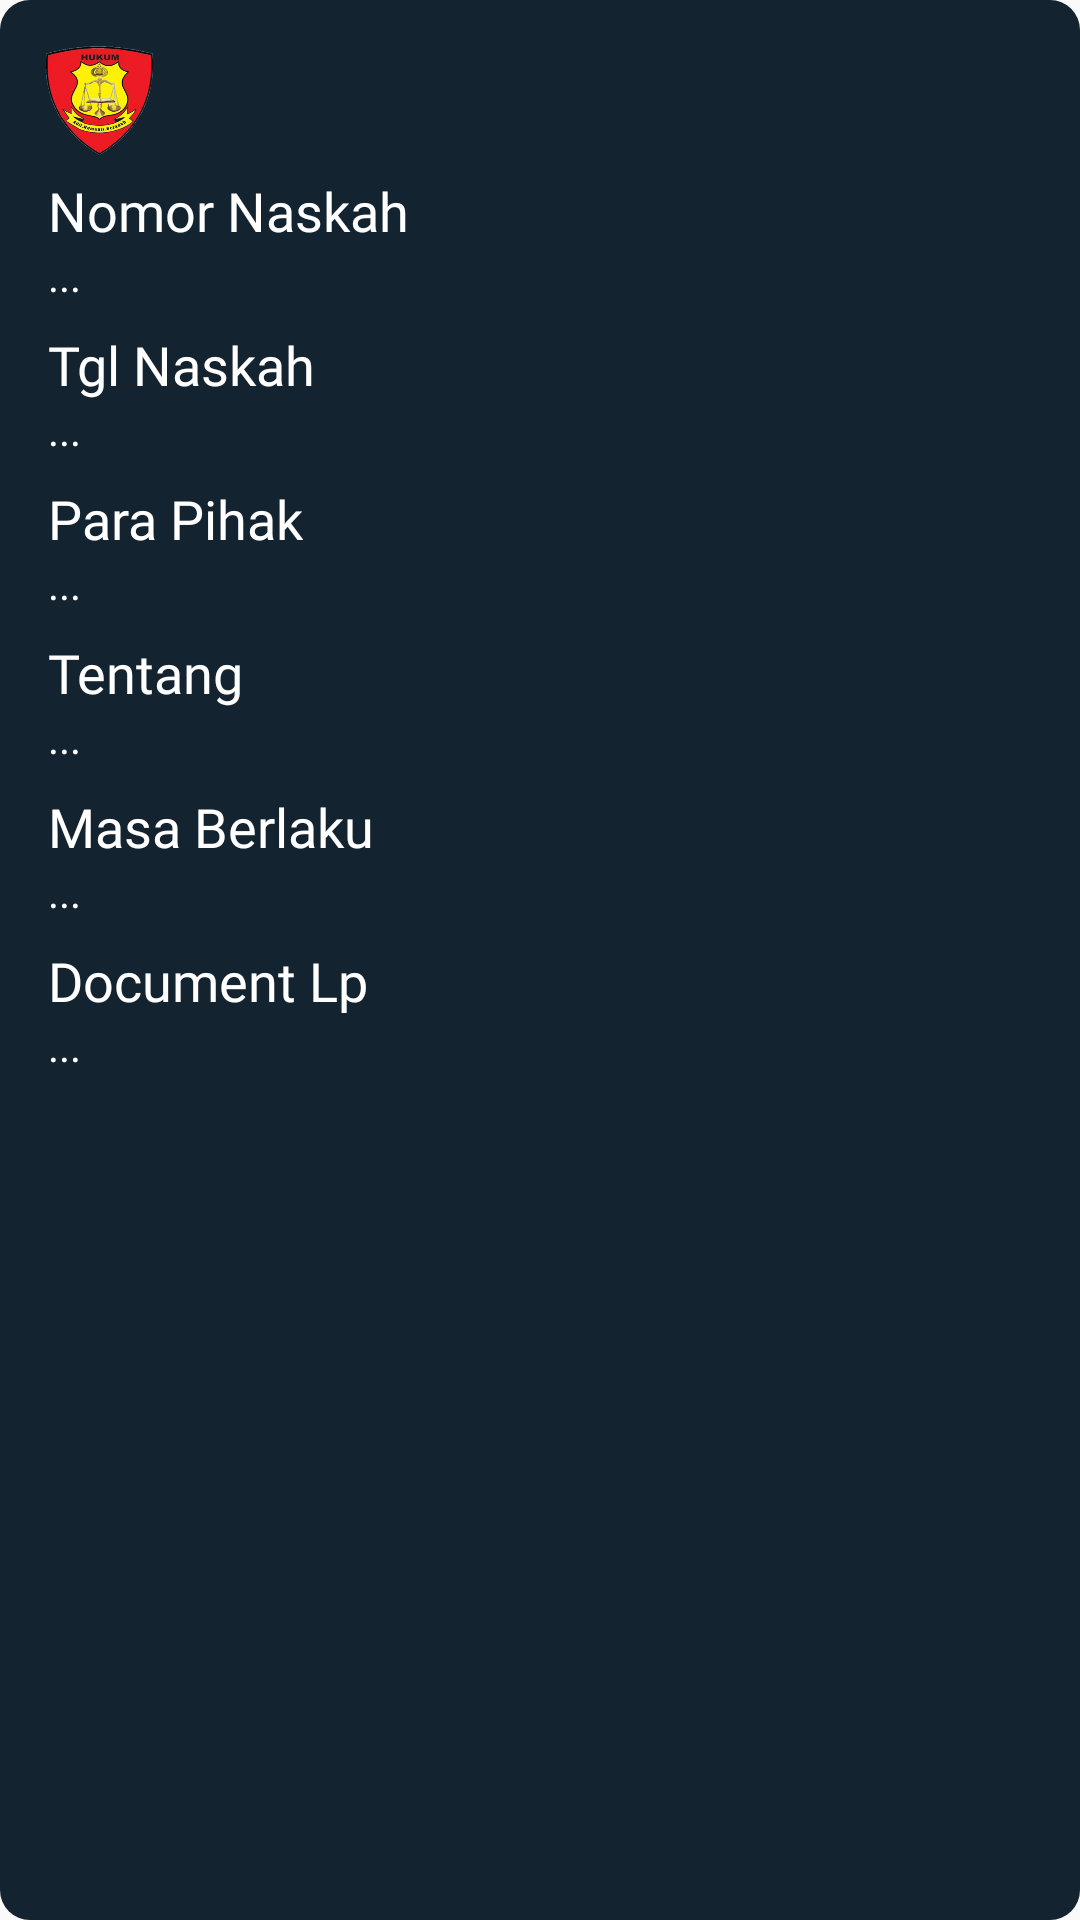

Layout XML and referenced resources for this Android screen:
<!-- AndroidManifest.xml: application theme AppTheme.NoActionBar -->
<!-- res/layout/dialog_item_details_naskah.xml -->
<?xml version="1.0" encoding="utf-8"?>
<androidx.constraintlayout.widget.ConstraintLayout xmlns:android="http://schemas.android.com/apk/res/android"
    xmlns:app="http://schemas.android.com/apk/res-auto"
    android:layout_width="match_parent"
    android:layout_height="wrap_content"
    android:background="@drawable/bg_details">

    <ImageView
        android:id="@+id/imageView3"
        android:layout_width="50dp"
        android:layout_height="50dp"
        android:layout_marginStart="8dp"
        android:layout_marginTop="8dp"
        android:padding="5dp"
        android:src="@drawable/bg1"
        app:layout_constraintStart_toStartOf="parent"
        app:layout_constraintTop_toTopOf="parent" />

    <ImageView
        android:id="@+id/imgClose"
        android:layout_width="30dp"
        android:layout_height="30dp"
        android:layout_marginTop="8dp"
        android:layout_marginEnd="8dp"
        android:background="@drawable/bg_close"
        android:padding="5dp"
        android:src="@drawable/close"
        app:layout_constraintEnd_toEndOf="parent"
        app:layout_constraintTop_toTopOf="parent" />

    <HorizontalScrollView
        android:layout_width="match_parent"
        android:layout_height="wrap_content"
        app:layout_constraintEnd_toEndOf="parent"
        app:layout_constraintStart_toStartOf="parent"
        app:layout_constraintTop_toBottomOf="@+id/imageView3">
        <LinearLayout
            android:layout_width="match_parent"
            android:layout_height="wrap_content"
            android:layout_marginStart="16dp"
            android:layout_marginEnd="16dp"
            android:orientation="vertical">

            <TextView
                android:layout_width="wrap_content"
                android:layout_height="wrap_content"
                android:fontFamily="@font/mbold"
                android:text="Nomor Naskah"
                android:textColor="@color/colorWhite"
                android:textSize="18sp" />

            <TextView
                android:id="@+id/nomor_naskah"
                android:layout_width="300dp"
                android:layout_height="wrap_content"
                android:fontFamily="@font/mlight"
                android:text="..."
                android:textColor="@color/colorWhite" />

            <TextView
                android:layout_width="wrap_content"
                android:layout_height="wrap_content"
                android:layout_marginTop="8dp"
                android:fontFamily="@font/mbold"
                android:text="Tgl Naskah"
                android:textColor="@color/colorWhite"
                android:textSize="18sp" />

            <TextView
                android:id="@+id/tgl_naskah"
                android:layout_width="300dp"
                android:layout_height="wrap_content"
                android:fontFamily="@font/mlight"
                android:text="..."
                android:textColor="@color/colorWhite" />

            <TextView
                android:layout_width="wrap_content"
                android:layout_height="wrap_content"
                android:layout_marginTop="8dp"
                android:fontFamily="@font/mbold"
                android:text="@string/para_pihak"
                android:textColor="@color/colorWhite"
                android:textSize="18sp" />

            <TextView
                android:id="@+id/para_pihak"
                android:layout_width="300dp"
                android:layout_height="wrap_content"
                android:fontFamily="@font/mlight"
                android:text="..."
                android:textColor="@color/colorWhite" />

            <TextView
                android:layout_width="wrap_content"
                android:layout_height="wrap_content"
                android:layout_marginTop="8dp"
                android:fontFamily="@font/mbold"
                android:text="@string/tentang"
                android:textColor="@color/colorWhite"
                android:textSize="18sp" />

            <TextView
                android:id="@+id/tentang"
                android:layout_width="300dp"
                android:layout_height="wrap_content"
                android:fontFamily="@font/mlight"
                android:text="..."
                android:textColor="@color/colorWhite" />

            <TextView
                android:layout_width="wrap_content"
                android:layout_height="wrap_content"
                android:layout_marginTop="8dp"
                android:fontFamily="@font/mbold"
                android:text="@string/masa_berlaku"
                android:textColor="@color/colorWhite"
                android:textSize="18sp" />

            <TextView
                android:id="@+id/masa_berlaku"
                android:layout_width="300dp"
                android:layout_height="wrap_content"
                android:fontFamily="@font/mlight"
                android:text="..."
                android:textColor="@color/colorWhite" />

            <TextView
                android:layout_width="wrap_content"
                android:layout_height="wrap_content"
                android:layout_marginTop="8dp"
                android:fontFamily="@font/mbold"
                android:text="Document Lp"
                android:textColor="@color/colorWhite"
                android:textSize="18sp" />

            <TextView
                android:id="@+id/upload_document"
                android:layout_width="300dp"
                android:layout_height="wrap_content"
                android:fontFamily="@font/mlight"
                android:text="..."
                android:textColor="@color/colorWhite"
                android:layout_marginBottom="8dp"/>

        </LinearLayout>
    </HorizontalScrollView>
</androidx.constraintlayout.widget.ConstraintLayout>
<!-- resources referenced by this layout -->
<resources>
  <color name="colorWhite">#FFFFFF</color>
  <!-- drawable bg1: png bitmap (drawable, 147879 bytes) -->
  <!-- drawable bg_details (drawable) -->
  <?xml version="1.0" encoding="utf-8"?>
  <shape xmlns:android="http://schemas.android.com/apk/res/android">
      <solid
          android:color="@color/colorBlackYoung"></solid>
      <corners
          android:radius="10dp"></corners>
  </shape>
  <string name="masa_berlaku">Masa Berlaku</string>
  <string name="para_pihak">Para Pihak</string>
  <string name="tentang">Tentang</string>
  <style name="AppTheme.NoActionBar">
          <item name="windowActionBar">false</item>
          <item name="windowNoTitle">true</item>
      </style>
  <color name="colorBlackYoung">#13232F</color>
</resources>
